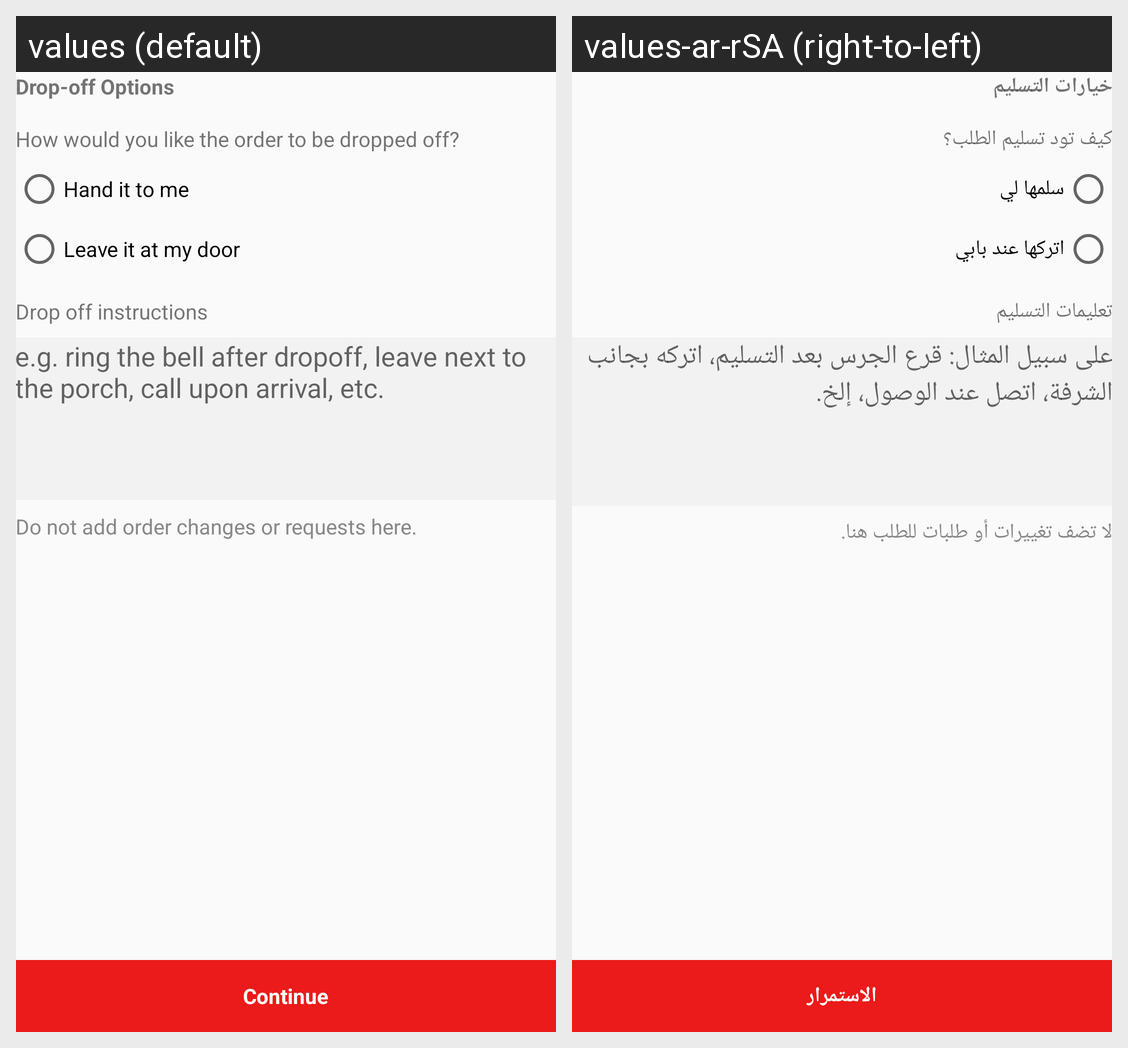

The same Android screen rendered under two of its app's locales, left to right. List the strings drawn on it with the default value and each locale's translation.
Android screen res/layout/activity_drop_off_options.xml rendered under 2 locales, left to right: values (default), values-ar-rSA (right-to-left). Device: Nexus 5 (rendered at 1080×1920; each locale shown at half size, 540×960, under a caption strip naming it); theme blackStatus.
Strings drawn on this screen, with the default value and each locale's value (text and hints the layout hard-codes, and strings that could not be matched under every locale, appear in the picture but are not listed):

drop_off_options
  values: Drop-off Options
  values-ar-rSA: خيارات التسليم

how_would_you_like_the_order_to_be_dropped_off
  values: How would you like the order to be dropped off?
  values-ar-rSA: كيف تود تسليم الطلب؟

hand_it_to_me
  values: Hand it to me
  values-ar-rSA: سلمها لي

leave_it_at_my_door
  values: Leave it at my door
  values-ar-rSA: اتركها عند بابي

drop_off_instructions
  values: Drop off instructions
  values-ar-rSA: تعليمات التسليم

e_g_ring_the_bell_after_dropoff_leave_next_to_the_porch_call_upon_arrival_etc
  values: e.g. ring the bell after dropoff, leave next to the porch, call upon arrival, etc.
  values-ar-rSA: على سبيل المثال: قرع الجرس بعد التسليم، اتركه بجانب الشرفة، اتصل عند الوصول، إلخ.

do_not_add_order_changes_or_requests_here
  values: Do not add order changes or requests here.
  values-ar-rSA: لا تضف تغييرات أو طلبات للطلب هنا.

continue_
  values: Continue
  values-ar-rSA: الاستمرار
